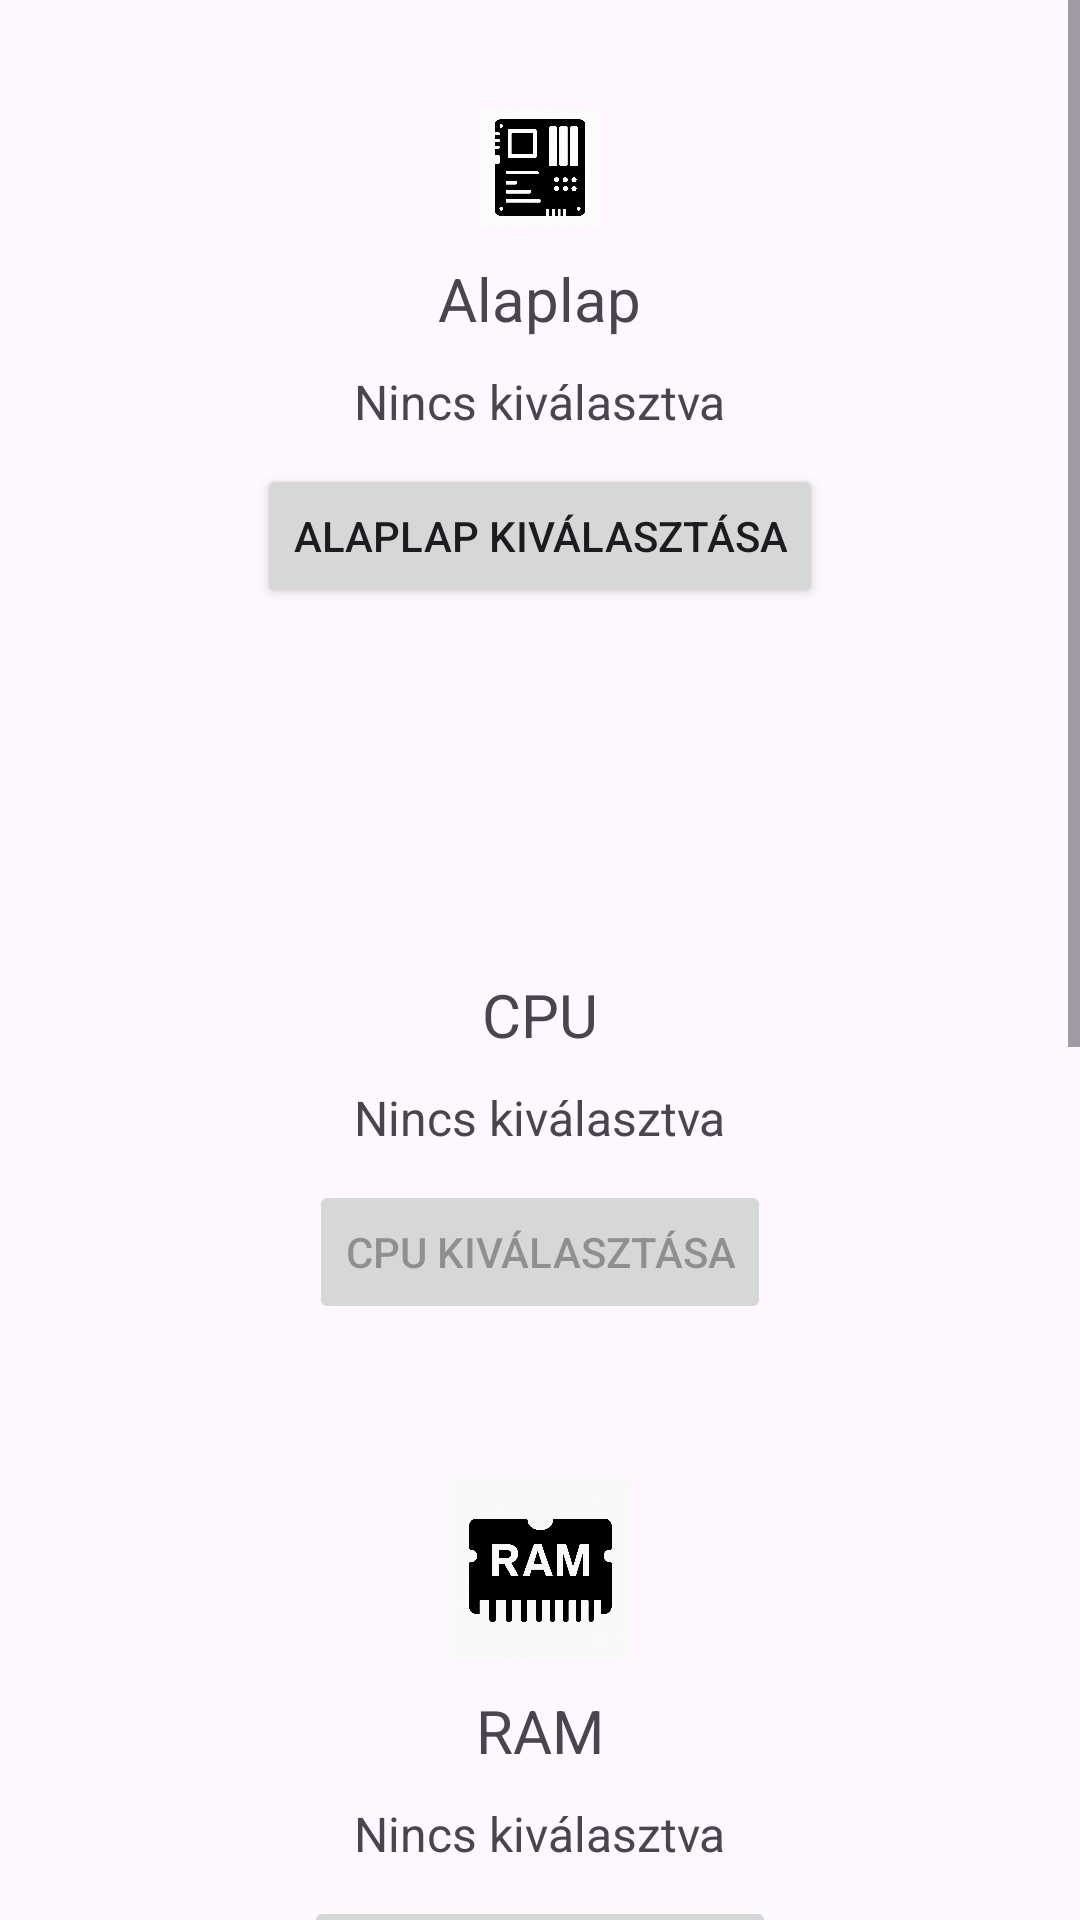

Write the Android layout XML for this screen, with the resource values it uses.
<!-- AndroidManifest.xml: application theme Theme.HF -->
<!-- res/layout/activity_setup.xml -->
<?xml version="1.0" encoding="utf-8"?>
<ScrollView
    xmlns:android="http://schemas.android.com/apk/res/android"
    xmlns:app="http://schemas.android.com/apk/res-auto"
    xmlns:tools="http://schemas.android.com/tools"
    android:layout_width="match_parent"
    android:id="@+id/main"
    android:layout_height="match_parent"
    tools:context=".activites.SetupActivity">
<androidx.constraintlayout.widget.ConstraintLayout
    xmlns:android="http://schemas.android.com/apk/res/android"
    xmlns:app="http://schemas.android.com/apk/res-auto"
    xmlns:tools="http://schemas.android.com/tools"

    android:layout_width="match_parent"
    android:layout_height="wrap_content"
    tools:context=".activites.SetupActivity">

    
    <LinearLayout
        android:id="@+id/motherboardContainer"
        android:layout_width="350dp"
        android:layout_height="wrap_content"
        android:orientation="vertical"
        android:padding="16dp"
        android:gravity="center"
        android:layout_marginTop="10dp"
        app:layout_constraintTop_toTopOf="parent"
        app:layout_constraintStart_toStartOf="parent"
        app:layout_constraintEnd_toEndOf="parent">

        
        <ImageView
            android:id="@+id/motherboardImage"
            android:layout_width="40dp"
            android:layout_height="40dp"
            android:layout_marginTop="10dp"
            android:src="@drawable/motherboardlogo"
            android:contentDescription="Alaplap" />

        
        <TextView
            android:id="@+id/motherboardLabel"
            android:layout_width="wrap_content"
            android:layout_height="wrap_content"
            android:layout_marginTop="10dp"
            android:text="Alaplap"
            android:textSize="20sp" />

        
        <TextView
            android:id="@+id/selectedMotherboardText"
            android:layout_width="wrap_content"
            android:layout_height="wrap_content"
            android:layout_marginTop="10dp"
            android:text="Nincs kiválasztva"
            android:textSize="16sp" />

        
        <Button
            android:id="@+id/selectMotherboardButton"
            android:layout_width="wrap_content"
            android:layout_height="wrap_content"
            android:layout_marginTop="10dp"
            android:text="Alaplap kiválasztása" />
    </LinearLayout>

    
    <LinearLayout
        android:id="@+id/groupContainer"
        android:layout_width="350dp"
        android:layout_height="wrap_content"
        android:layout_marginTop="10dp"
        android:gravity="center"
        android:orientation="vertical"
        android:padding="16dp"
        app:layout_constraintTop_toBottomOf="@id/motherboardContainer"
        app:layout_constraintStart_toStartOf="parent"
        app:layout_constraintEnd_toEndOf="parent">

        <ImageView
            android:layout_width="60dp"
            android:layout_height="60dp"
            android:layout_marginTop="10dp"
            android:contentDescription="Logo"
            android:src="@drawable/cpulogo" />

        <TextView
            android:id="@+id/cpuLabel"
            android:layout_width="wrap_content"
            android:layout_height="wrap_content"
            android:layout_marginTop="10dp"
            android:text="CPU"
            android:textSize="20sp" />

        <TextView
            android:id="@+id/selectedCpuText"
            android:layout_width="wrap_content"
            android:layout_height="wrap_content"
            android:layout_marginTop="10dp"
            android:text="Nincs kiválasztva"
            android:textSize="16sp" />

        <Button
            android:id="@+id/selectCpuButton"
            android:layout_width="wrap_content"
            android:layout_height="wrap_content"
            android:layout_marginTop="10dp"
            android:enabled="false"
            android:text="CPU kiválasztása" />

    </LinearLayout>
    <LinearLayout
        android:id="@+id/ramContainer"
        android:layout_width="350dp"
        android:layout_height="wrap_content"
        android:layout_marginTop="10dp"
        android:gravity="center"
        android:orientation="vertical"
        android:padding="16dp"
        app:layout_constraintTop_toBottomOf="@id/groupContainer"
        app:layout_constraintStart_toStartOf="parent"
        app:layout_constraintEnd_toEndOf="parent">

        <ImageView
            android:layout_width="60dp"
            android:layout_height="60dp"
            android:layout_marginTop="10dp"
            android:src="@drawable/ramlogo"
            android:contentDescription="RAM" />

        <TextView
            android:id="@+id/ramLabel"
            android:layout_width="wrap_content"
            android:layout_height="wrap_content"
            android:layout_marginTop="10dp"
            android:text="RAM"
            android:textSize="20sp" />

        <TextView
            android:id="@+id/selectedRamText"
            android:layout_width="wrap_content"
            android:layout_height="wrap_content"
            android:layout_marginTop="10dp"
            android:text="Nincs kiválasztva"
            android:textSize="16sp" />

        <Button
            android:id="@+id/selectRamButton"
            android:layout_width="wrap_content"
            android:layout_height="wrap_content"
            android:layout_marginTop="10dp"
            android:text="RAM kiválasztása"
            android:enabled="false" />
    </LinearLayout>
    <LinearLayout
        android:id="@+id/gpuContainer"
        android:layout_width="350dp"
        android:layout_height="wrap_content"
        android:layout_marginTop="10dp"
        android:gravity="center"
        android:orientation="vertical"
        android:padding="16dp"
        app:layout_constraintTop_toBottomOf="@id/ramContainer"
        app:layout_constraintStart_toStartOf="parent"
        app:layout_constraintEnd_toEndOf="parent">

        <ImageView
            android:layout_width="60dp"
            android:layout_height="60dp"
            android:layout_marginTop="10dp"
            android:src="@drawable/gpulogo"
            android:contentDescription="GPU" />

        <TextView
            android:id="@+id/gpuLabel"
            android:layout_width="wrap_content"
            android:layout_height="wrap_content"
            android:layout_marginTop="10dp"
            android:text="Videókártya"
            android:textSize="20sp" />

        <TextView
            android:id="@+id/selectedGpuText"
            android:layout_width="wrap_content"
            android:layout_height="wrap_content"
            android:layout_marginTop="10dp"
            android:text="Nincs kiválasztva"
            android:textSize="16sp" />

        <Button
            android:id="@+id/selectGpuButton"
            android:layout_width="wrap_content"
            android:layout_height="wrap_content"
            android:layout_marginTop="10dp"
            android:text="@string/gpu_kiv_laszt_sa" />
    </LinearLayout>
    <LinearLayout
        android:id="@+id/psuContainer"
        android:layout_width="350dp"
        android:layout_height="wrap_content"
        android:layout_marginTop="10dp"
        android:gravity="center"
        android:orientation="vertical"
        android:padding="16dp"
        app:layout_constraintTop_toBottomOf="@id/gpuContainer"
        app:layout_constraintStart_toStartOf="parent"
        app:layout_constraintEnd_toEndOf="parent">

        <ImageView
            android:layout_width="60dp"
            android:layout_height="60dp"
            android:layout_marginTop="10dp"
            android:src="@drawable/psulogo"
            android:contentDescription="@string/psu" />

        <TextView
            android:id="@+id/psuLabel"
            android:layout_width="wrap_content"
            android:layout_height="wrap_content"
            android:layout_marginTop="10dp"
            android:text="@string/t_pegys_g_psu"
            android:textSize="20sp" />

        <TextView
            android:id="@+id/selectedPsuText"
            android:layout_width="wrap_content"
            android:layout_height="wrap_content"
            android:layout_marginTop="10dp"
            android:text="@string/nincs_kiv_lasztva"
            android:textSize="16sp" />

        <Button
            android:id="@+id/selectPsuButton"
            android:layout_width="wrap_content"
            android:layout_height="wrap_content"
            android:layout_marginTop="10dp"
            android:text="@string/psu_kiv_laszt_sa" />
    </LinearLayout>

</androidx.constraintlayout.widget.ConstraintLayout>
</ScrollView>
<!-- resources referenced by this layout -->
<resources>
  <!-- drawable gpulogo: png bitmap (drawable, 747317 bytes) -->
  <!-- drawable motherboardlogo: png bitmap (drawable, 647419 bytes) -->
  <!-- drawable psulogo: png bitmap (drawable, 659766 bytes) -->
  <!-- drawable ramlogo: png bitmap (drawable, 825743 bytes) -->
  <string name="gpu_kiv_laszt_sa">GPU kiválasztása</string>
  <string name="nincs_kiv_lasztva">Nincs kiválasztva</string>
  <string name="psu">PSU</string>
  <string name="psu_kiv_laszt_sa">PSU kiválasztása</string>
  <string name="t_pegys_g_psu">Tápegység (PSU)</string>
  <style name="Theme.HF" parent="Theme.MaterialComponents.DayNight.DarkActionBar">
          
          <item name="colorPrimary">@color/purple_500</item>
          <item name="colorPrimaryVariant">@color/purple_700</item>
          <item name="colorOnPrimary">@color/white</item>
          
          <item name="colorSecondary">@color/teal_200</item>
          <item name="colorSecondaryVariant">@color/teal_700</item>
          <item name="colorOnSecondary">@color/black</item>
          
          <item name="android:statusBarColor">?attr/colorPrimaryVariant</item>
          
      </style>
  <color name="purple_500">#FF6200EE</color>
  <color name="purple_700">#FF3700B3</color>
  <color name="white">#FFFFFFFF</color>
  <color name="teal_200">#FF03DAC5</color>
  <color name="teal_700">#FF018786</color>
  <color name="black">#FF000000</color>
</resources>
